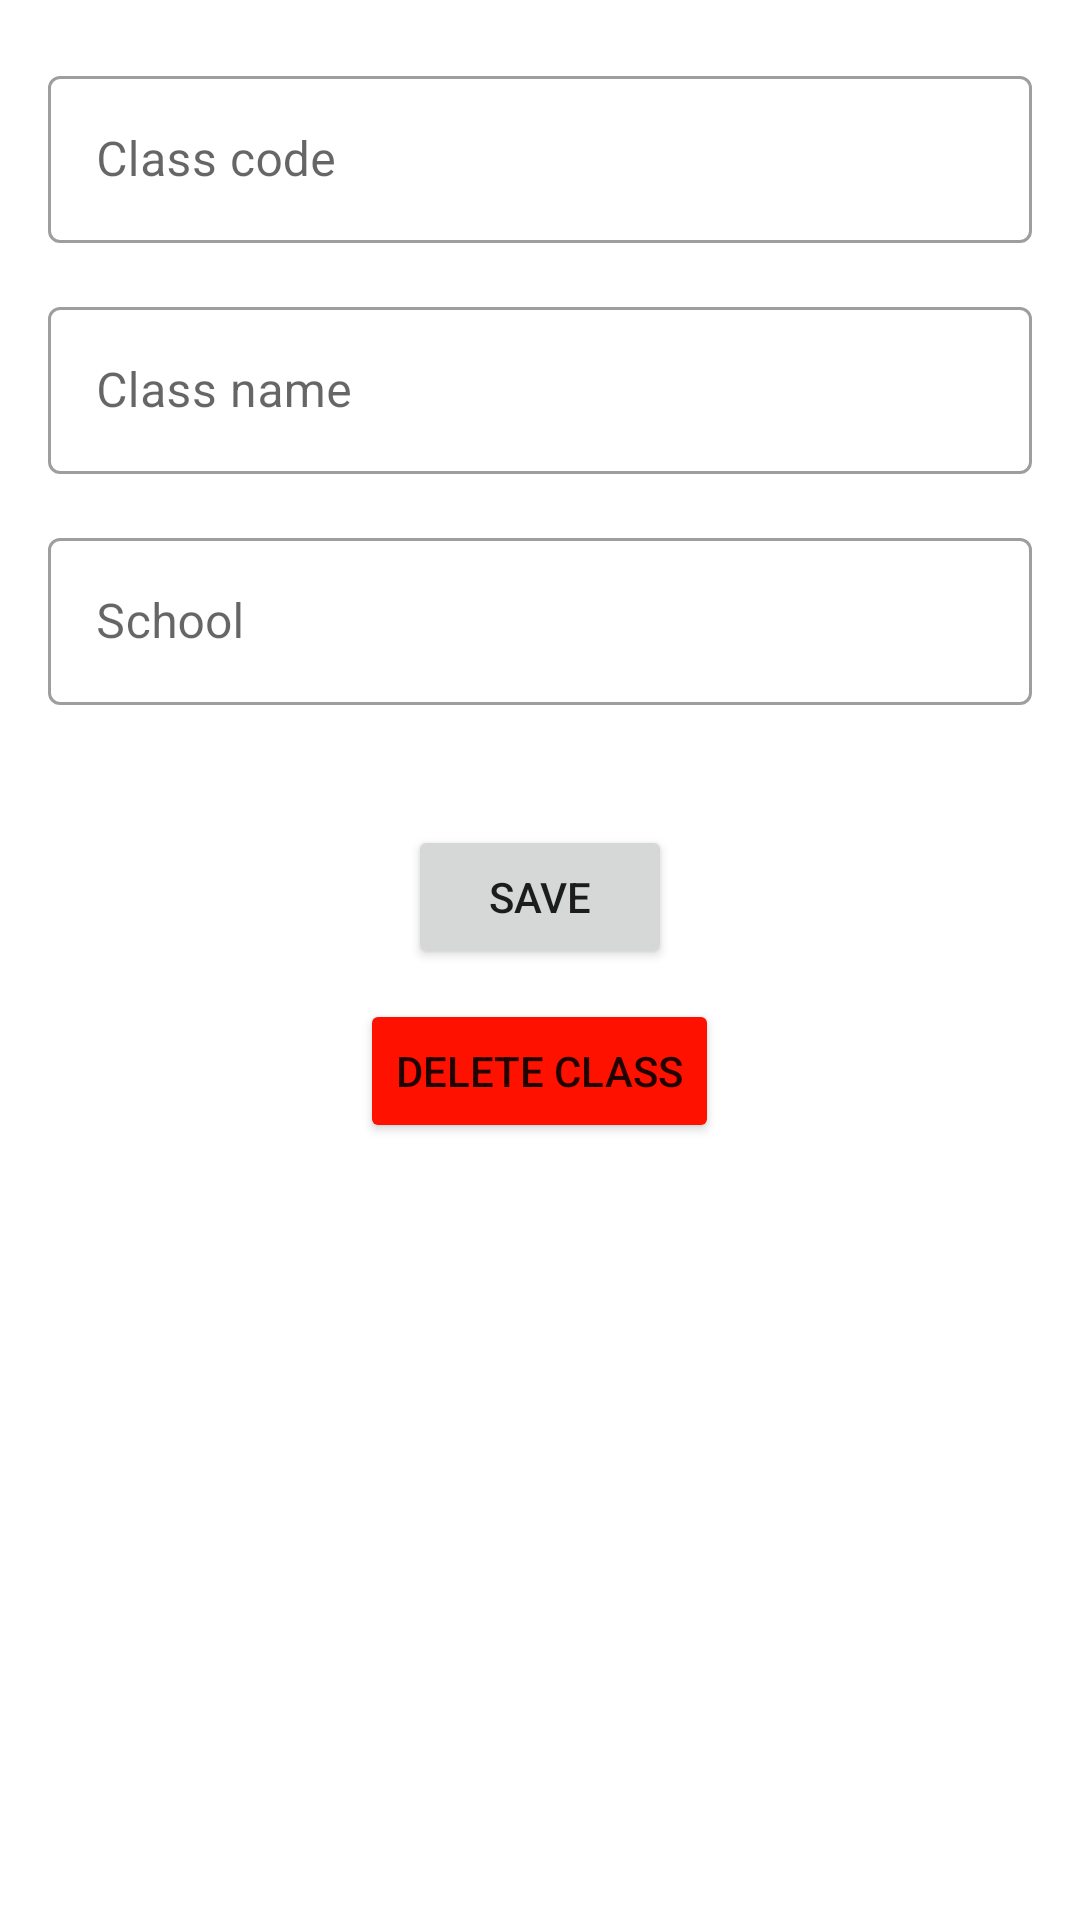

Reconstruct the res/layout file that produces this screen, plus the resources it refers to.
<!-- AndroidManifest.xml: application theme Theme.OLSystem -->
<!-- res/layout/fragment_class_owned_setting.xml -->
<?xml version="1.0" encoding="utf-8"?>
<LinearLayout xmlns:android="http://schemas.android.com/apk/res/android"
    xmlns:tools="http://schemas.android.com/tools"
    android:layout_width="match_parent"
    android:layout_height="match_parent"
    android:focusable="false"
    android:orientation="vertical"
    tools:context=".ui.classes.tabs.class_setting.ClassOwnedSettingFragment">

    <LinearLayout
        android:layout_width="match_parent"
        android:layout_height="wrap_content"
        android:layout_marginStart="16dp"
        android:layout_marginTop="20dp"
        android:layout_marginEnd="16dp"
        android:orientation="vertical">

        <com.google.android.material.textfield.TextInputLayout
            android:id="@+id/outlined_textfield_setting_class_owned_code"
            style="@style/Widget.MaterialComponents.TextInputLayout.OutlinedBox"
            android:layout_width="match_parent"
            android:layout_height="wrap_content"
            android:hint="@string/class_code">

            <com.google.android.material.textfield.TextInputEditText
                android:id="@+id/edittext_setting_class_owned_code"
                android:layout_width="match_parent"
                android:layout_height="wrap_content"
                android:focusable="false"
                android:enabled="false"
                android:textColor="#676767"
                android:inputType="none" />
        </com.google.android.material.textfield.TextInputLayout>
    </LinearLayout>

    <LinearLayout
        android:layout_width="match_parent"
        android:layout_height="wrap_content"
        android:layout_marginStart="16dp"
        android:layout_marginTop="16dp"
        android:layout_marginEnd="16dp"
        android:orientation="vertical">

        <com.google.android.material.textfield.TextInputLayout
            android:id="@+id/outlined_textfield_setting_class_owned_name"
            style="@style/Widget.MaterialComponents.TextInputLayout.OutlinedBox"
            android:layout_width="match_parent"
            android:layout_height="wrap_content"
            android:hint="@string/class_name">

            <com.google.android.material.textfield.TextInputEditText
                android:id="@+id/edittext_setting_class_owned_name"
                android:layout_width="match_parent"
                android:layout_height="wrap_content"
                android:inputType="text" />
        </com.google.android.material.textfield.TextInputLayout>
    </LinearLayout>

    <LinearLayout
        android:layout_width="match_parent"
        android:layout_height="wrap_content"
        android:layout_marginStart="16dp"
        android:layout_marginTop="16dp"
        android:layout_marginEnd="16dp"
        android:orientation="vertical">

        <com.google.android.material.textfield.TextInputLayout
            android:id="@+id/outlined_textfield_setting_class_owned_school"
            style="@style/Widget.MaterialComponents.TextInputLayout.OutlinedBox"
            android:layout_width="match_parent"
            android:layout_height="wrap_content"
            android:hint="@string/school">

            <com.google.android.material.textfield.TextInputEditText
                android:id="@+id/edittext_setting_class_owned_school"
                android:layout_width="match_parent"
                android:layout_height="wrap_content"
                android:inputType="text" />
        </com.google.android.material.textfield.TextInputLayout>
    </LinearLayout>

    <Button
        android:id="@+id/btn_setting_class_owned_save"
        android:layout_width="wrap_content"
        android:layout_height="wrap_content"
        android:layout_gravity="center_horizontal"
        android:layout_marginTop="40dp"
        android:text="@string/save" />

    <Button
        android:id="@+id/btn_setting_class_owned_Delete"
        android:layout_width="wrap_content"
        android:layout_height="wrap_content"
        android:layout_gravity="center_horizontal"
        android:layout_marginTop="10dp"
        android:backgroundTint="@color/red"
        android:text="@string/delete_class" />

</LinearLayout>
<!-- resources referenced by this layout -->
<resources>
  <color name="red">#FF1100</color>
  <string name="class_code">Class code</string>
  <string name="class_name">Class name</string>
  <string name="delete_class">Delete class</string>
  <string name="save">Save</string>
  <string name="school">School</string>
  <style name="Theme.OLSystem" parent="Theme.MaterialComponents.DayNight.DarkActionBar">
          
          <item name="colorPrimary">@color/app_primary_blue</item>
          <item name="colorPrimaryVariant">@color/purple_700</item>
          <item name="colorOnPrimary">@color/white</item>
          
          <item name="colorSecondary">@color/teal_200</item>
          <item name="colorSecondaryVariant">@color/teal_700</item>
          <item name="colorOnSecondary">@color/black</item>
          
          <item name="android:statusBarColor" tools:targetApi="l">?attr/colorPrimaryVariant</item>
          
      </style>
  <color name="app_primary_blue">#CC267CCB</color>
  <color name="purple_700">#FF3700B3</color>
  <color name="white">#FFFFFFFF</color>
  <color name="teal_200">#FF03DAC5</color>
  <color name="teal_700">#FF018786</color>
  <color name="black">#FF000000</color>
</resources>
